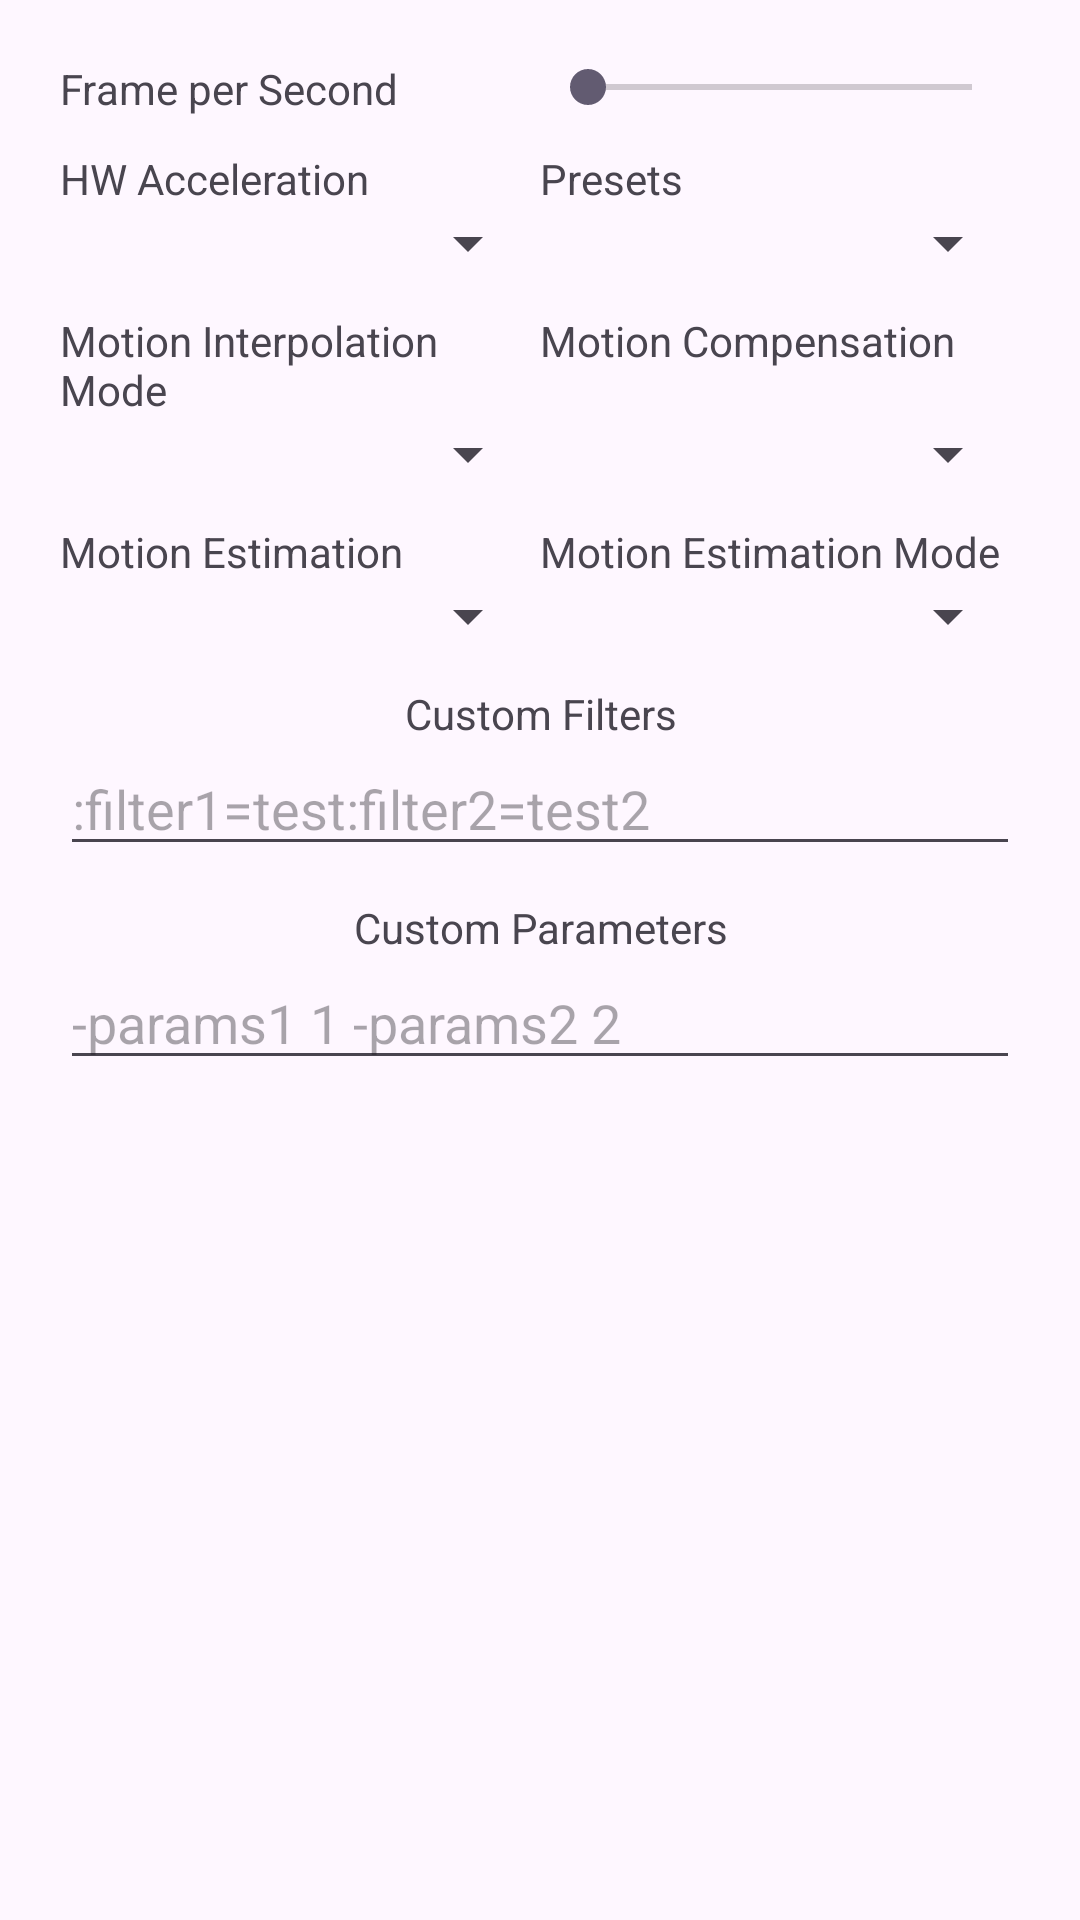

This screen was rendered from an Android layout file. Write that file and the resources it references.
<!-- AndroidManifest.xml: application theme AppTheme -->
<!-- res/layout/activity_settings.xml -->
<?xml version="1.0" encoding="utf-8"?>
<LinearLayout xmlns:android="http://schemas.android.com/apk/res/android"
    android:layout_width="match_parent"
    android:layout_height="match_parent"
    android:orientation="vertical"
    android:paddingLeft="20dp"
    android:paddingTop="20dp"
    android:paddingRight="20dp">

    <LinearLayout
        android:layout_width="match_parent"
        android:layout_height="wrap_content"
        android:layout_marginBottom="11dp"
        android:orientation="horizontal"
        android:weightSum="2">

        <com.google.android.material.textview.MaterialTextView
            android:id="@+id/fpsText"
            android:layout_width="0dp"
            android:layout_height="wrap_content"
            android:layout_weight="1"
            android:text="@string/settings_fps" />

        <SeekBar
            android:id="@+id/fps"
            android:layout_width="0dp"
            android:layout_height="wrap_content"
            android:layout_weight="1"
            android:max="165" />

    </LinearLayout>

    <LinearLayout
        android:layout_width="match_parent"
        android:layout_height="wrap_content"
        android:orientation="horizontal"
        android:weightSum="2">

        <com.google.android.material.textview.MaterialTextView
            android:layout_width="0dp"
            android:layout_height="wrap_content"
            android:layout_weight="1"
            android:text="@string/settings_hw_accel" />

        <com.google.android.material.textview.MaterialTextView
            android:layout_width="0dp"
            android:layout_height="wrap_content"
            android:layout_weight="1"
            android:text="@string/settings_presets" />

    </LinearLayout>

    <LinearLayout
        android:layout_width="match_parent"
        android:layout_height="wrap_content"
        android:layout_marginBottom="11dp"
        android:orientation="horizontal"
        android:weightSum="2">

        <Spinner
            android:id="@+id/hwaccel"
            android:layout_width="0dp"
            android:layout_height="wrap_content"
            android:layout_weight="1">

        </Spinner>

        <Spinner
            android:id="@+id/presets"
            android:layout_width="0dp"
            android:layout_height="wrap_content"
            android:layout_weight="1">

        </Spinner>

    </LinearLayout>

    <LinearLayout
        android:layout_width="match_parent"
        android:layout_height="wrap_content"
        android:orientation="horizontal"
        android:weightSum="2">

        <com.google.android.material.textview.MaterialTextView
            android:layout_width="0dp"
            android:layout_height="wrap_content"
            android:layout_weight="1"
            android:text="@string/settings_mi_mode" />

        <com.google.android.material.textview.MaterialTextView
            android:layout_width="0dp"
            android:layout_height="wrap_content"
            android:layout_weight="1"
            android:text="@string/settings_mc_mode" />

    </LinearLayout>

    <LinearLayout
        android:layout_width="match_parent"
        android:layout_height="wrap_content"
        android:layout_marginBottom="11dp"
        android:orientation="horizontal">

        <Spinner
            android:id="@+id/mi_mode"
            android:layout_width="wrap_content"
            android:layout_height="wrap_content"
            android:layout_weight="1">

        </Spinner>

        <Spinner
            android:id="@+id/mc_mode"
            android:layout_width="wrap_content"
            android:layout_height="wrap_content"
            android:layout_weight="1">

        </Spinner>

    </LinearLayout>

    <LinearLayout
        android:layout_width="match_parent"
        android:layout_height="wrap_content"
        android:orientation="horizontal"
        android:weightSum="2">

        <com.google.android.material.textview.MaterialTextView
            android:layout_width="0dp"
            android:layout_height="wrap_content"
            android:layout_weight="1"
            android:text="@string/settings_me" />

        <com.google.android.material.textview.MaterialTextView
            android:layout_width="0dp"
            android:layout_height="wrap_content"
            android:layout_weight="1"
            android:text="@string/settings_me_mode" />

    </LinearLayout>

    <LinearLayout
        android:layout_width="match_parent"
        android:layout_height="wrap_content"
        android:layout_marginBottom="11dp"
        android:orientation="horizontal"
        android:weightSum="2">

        <Spinner
            android:id="@+id/me"
            android:layout_width="0dp"
            android:layout_height="wrap_content"
            android:layout_weight="1">

        </Spinner>

        <Spinner
            android:id="@+id/me_mode"
            android:layout_width="0dp"
            android:layout_height="wrap_content"
            android:layout_weight="1">

        </Spinner>

    </LinearLayout>

    <LinearLayout
        android:layout_width="match_parent"
        android:layout_height="wrap_content"
        android:layout_marginBottom="11dp"
        android:orientation="vertical">

        <com.google.android.material.textview.MaterialTextView
            android:layout_width="match_parent"
            android:layout_height="wrap_content"
            android:gravity="center"
            android:text="@string/settings_custom_filters" />

        <com.google.android.material.textfield.TextInputEditText
            android:id="@+id/customFilters"
            android:layout_width="match_parent"
            android:layout_height="wrap_content"
            android:hint=":filter1=test:filter2=test2" />

    </LinearLayout>

    <LinearLayout
        android:layout_width="match_parent"
        android:layout_height="wrap_content"
        android:orientation="vertical">

        <com.google.android.material.textview.MaterialTextView
            android:layout_width="match_parent"
            android:layout_height="wrap_content"
            android:gravity="center"
            android:text="@string/settings_custom_parameters" />

        <com.google.android.material.textfield.TextInputEditText
            android:id="@+id/customParams"
            android:layout_width="match_parent"
            android:layout_height="wrap_content"
            android:hint="-params1 1 -params2 2" />

    </LinearLayout>

</LinearLayout>
<!-- resources referenced by this layout -->
<resources>
  <string name="settings_custom_filters">Custom Filters</string>
  <string name="settings_custom_parameters">Custom Parameters</string>
  <string name="settings_fps">Frame per Second</string>
  <string name="settings_hw_accel">HW Acceleration</string>
  <string name="settings_mc_mode">Motion Compensation</string>
  <string name="settings_me">Motion Estimation</string>
  <string name="settings_me_mode">Motion Estimation Mode</string>
  <string name="settings_mi_mode">Motion Interpolation Mode</string>
  <string name="settings_presets">Presets</string>
  <style name="AppTheme" parent="Base.AppTheme" />
  <style name="Base.AppTheme" parent="Theme.Material3.DayNight.NoActionBar">
          
          
      </style>
</resources>
